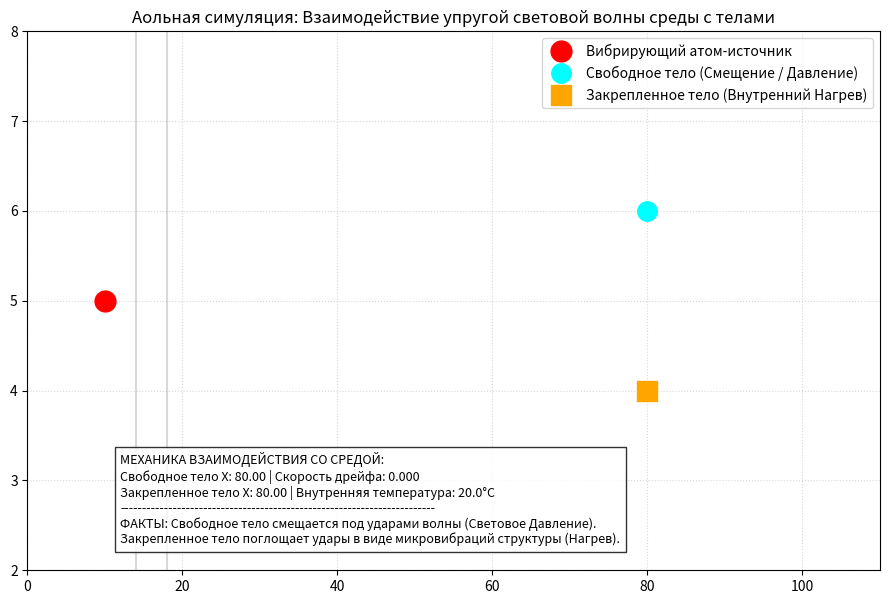

Recreate this plot in Python.
"""
================================================================================
АОЛЬНАЯ ФИЗИКА (ПРИТЯЖЕНИЯ НЕ СУЩЕСТВУЕТ)
Симуляция механического давления света (эффекта Лебедева) и нагрева без фотонов.

ФИЗИЧЕСКОЕ ОБОСНОВАНИЕ МОДЕЛИ:
1. Свет — это не поток летящих в пустоте частиц (фотонов) и не абстрактная 
   электромагнитная волна. Свет — это упругая продольная микровибрация, 
   передающаяся по эстафете от соседа к соседу внутри сверхплотного монолита 
   аольного пространства.

2. Механизм излучения: Дрожащий от теплового напора объемный каркас атома-источника 
   физически колотит по контактирующим с ним аолам среды. Эта механическая 
   череда ударов (импульсов) с определенной частотой бежит по цепочкам плотно 
   упакованной среды в виде упругой волны сжатия.

3. Вариант 1 (Давление света): Когда бегущие импульсы среды достигают свободного 
   пассивного тела, они физически бьют по его пограничным аолам с одной стороны. 
   Нарушается локальный баланс давлений: с "освещенной" стороны плотность ударов 
   выше, чем с "теневой". Тело начинает смещаться в сторону меньшего давления.

4. Вариант 2 (Нагрев тела): Если тело жестко закреплено и не способно смещаться, 
   импульсы упругой волны среды не исчезают. Они обрушиваются на неподвижную 
   преграду и начинают расшатывать внутренние LEGO-зацепления между её элементами. 
   В механике Аольной физики это нарастающее хаотичное дрожание элементов внутри 
   каркаса конструкции и является физической сутью НАГРЕВА.
================================================================================
"""

import numpy as np
import matplotlib.pyplot as plt
from matplotlib.animation import FuncAnimation

# --- НАСТРОЙКИ СИМУЛЯЦИИ ---
GRID_X = 120
NUM_FRAMES = 250

# Координаты источника света (вибрирующего атома)
source_x = 10.0

# 1. СВОБОДНОЕ ТЕЛО (для демонстрации давления)
free_body = {
    'x': 80.0,
    'y': 6.0,
    'v': 0.0,
    'color': 'cyan',
    'label': 'Свободное тело (Смещение / Давление)'
}

# 2. ЗАКРЕПЛЕННОЕ ТЕЛО (для демонстрации нагрева)
fixed_body = {
    'x': 80.0,
    'y': 4.0,
    'temp': 20.0,  # Начальная комнатная "температура" (базовое дрожание)
    'color': 'orange',
    'label': 'Закрепленное тело (Внутренний Нагрев)'
}

# Среда: массив для визуализации бегущих импульсов (волн сжатия)
wave_fronts = []

# --- НАСТРОЙКА ГРАФИКИ ---
fig, ax = plt.subplots(figsize=(11, 7))
ax.set_xlim(0, 110)
ax.set_ylim(2, 8)
ax.grid(True, linestyle=':', alpha=0.5)
ax.set_title("Аольная симуляция: Взаимодействие упругой световой волны среды с телами", fontsize=12)

# Отрисовка источника
ax.plot([source_x], [5.0], 'ro', markersize=15, label='Вибрирующий атом-источник')

# Отрисовка тел
plot_free, = ax.plot([], [], 'o', color=free_body['color'], markersize=14, label=free_body['label'])
plot_fixed, = ax.plot([], [], 's', color=fixed_body['color'], markersize=14, label=fixed_body['label'])

# Вертикальные линии для визуализации упругих волн среды
wave_lines = [ax.axvline(-10, color='gray', alpha=0.3, linestyle='-') for _ in range(20)]

# Табло информации
text_info = ax.text(12, 2.3, "", fontsize=9, bbox=dict(facecolor='white', alpha=0.8))
ax.legend(loc='upper right')

dt = 0.1
wave_speed = 4.0  # Скорость передачи удара по среде

def update(frame):
    # Каждые несколько шагов атом-источник совершает удар, пусная новую волну
    if frame % 15 == 0:
        wave_fronts.append(source_x)
        
    # Продвижение упругих волн по аольной среде вправо
    for i in range(len(wave_fronts)):
        wave_fronts[i] += wave_speed
        
    # Удаляем волны, улетевшие за край поля
    while wave_fronts and wave_fronts[0] > 110:
        wave_fronts.pop(0)
        
    # Обновление графических линий волн среды
    for i, line in enumerate(wave_lines):
        if i < len(wave_fronts):
            line.set_xdata([wave_fronts[i], wave_fronts[i]])
        else:
            line.set_xdata([-10, -10])

    # Проверка контакта волн с телами
    free_hit = False
    fixed_hit = False
    
    for wf in wave_fronts:
        # Волна дошла до свободного тела
        if abs(wf - free_body['x']) < 2.0:
            free_hit = True
        # Волна дошла до закрепленного тела
        if abs(wf - fixed_body['x']) < 2.0:
            fixed_hit = True

    # --- ЛОГИКА 1: Давление на свободное тело ---
    if free_hit:
        # Удар импульса среды сообщает пассивному телу скорость вправо
        free_body['v'] += 0.4 * dt
    free_body['x'] += free_body['v']

    # --- ЛОГИКА 2: Нагрев закрепленного тела ---
    # Переменная для визуального хаотичного дрожания маркера при нагреве
    jitter = 0.0
    if fixed_hit:
        # Импульсы растрачиваются на расшатывание структуры (рост температуры)
        fixed_body['temp'] += 1.2 * dt
        # Симулируем дрожание элементов внутри закрепленного каркаса
        jitter = np.sin(frame * 2.0) * (fixed_body['temp'] * 0.005)

    # Обновление позиций на графике
    plot_free.set_data([free_body['x']], [free_body['y']])
    plot_fixed.set_data([fixed_body['x'] + jitter], [fixed_body['y'] + jitter])

    # Вывод данных на табло
    info_str = "МЕХАНИКА ВЗАИМОДЕЙСТВИЯ СО СРЕДОЙ:\n"
    info_str += f"Свободное тело X: {free_body['x']:.2f} | Скорость дрейфа: {free_body['v']:.3f}\n"
    info_str += f"Закрепленное тело X: {fixed_body['x']:.2f} | Внутренняя температура: {fixed_body['temp']:.1f}°C\n"
    info_str += "------------------------------------------------------------------------\n"
    info_str += "ФАКТЫ: Свободное тело смещается под ударами волны (Световое Давление).\n"
    info_str += "Закрепленное тело поглощает удары в виде микровибраций структуры (Нагрев)."
    
    text_info.set_text(info_str)
    return [plot_free, plot_fixed, text_info] + wave_lines

ani = FuncAnimation(fig, update, frames=NUM_FRAMES, interval=40, blit=True, repeat=False)
plt.show()
